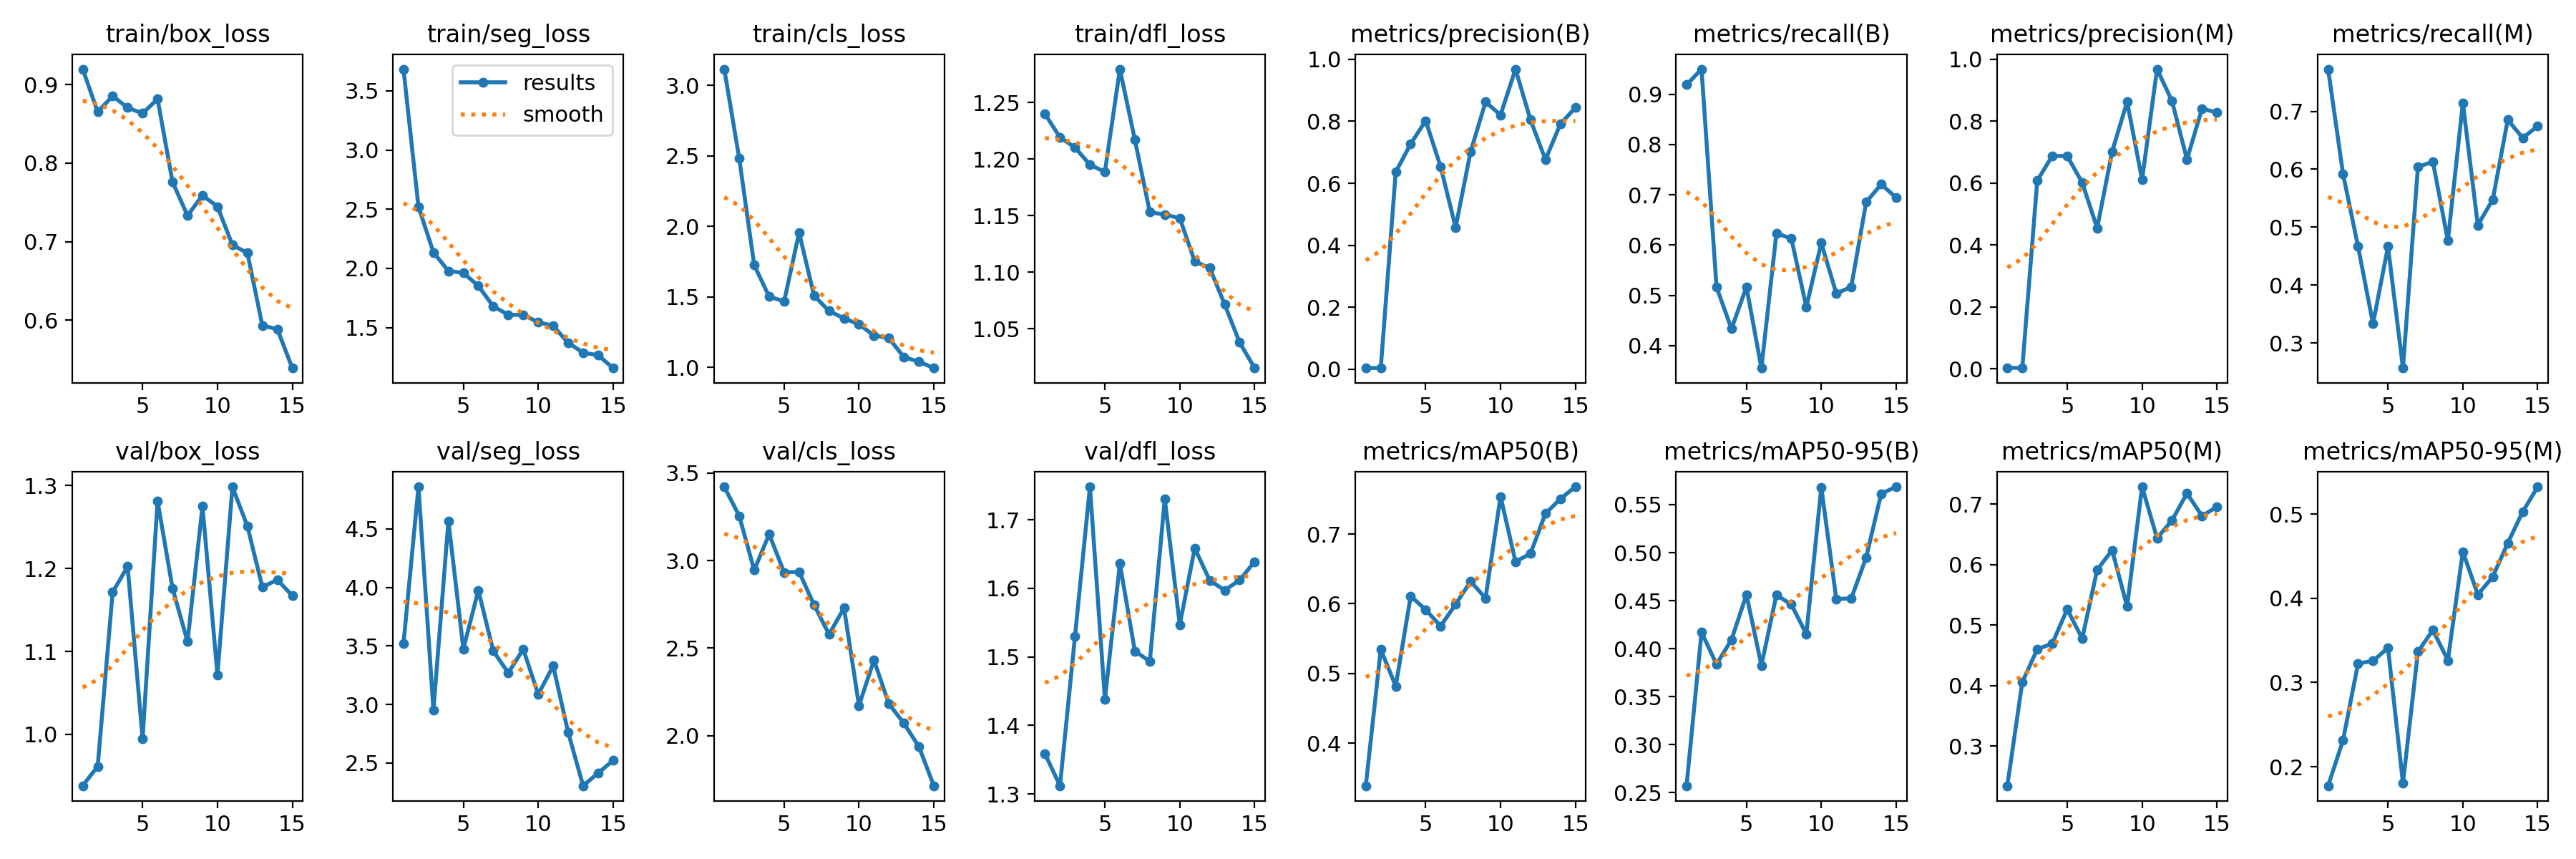

Data behind this chart, as committed beside it:
epoch, train/box_loss, train/seg_loss, train/cls_loss, train/dfl_loss, metrics/precision(B), metrics/recall(B), metrics/mAP50(B), metrics/mAP50-95(B), metrics/precision(M), metrics/recall(M), metrics/mAP50(M), metrics/mAP50-95(M), val/box_loss, val/seg_loss, val/cls_loss, val/dfl_loss, lr/pg0, lr/pg1, lr/pg2
1, 0.9197, 3.684, 3.115, 1.24, 0.00406, 0.9187, 0.3392, 0.2573, 0.00326, 0.7729, 0.2344, 0.1774, 0.9379, 3.519, 3.421, 1.358, 0.000125, 0.000125, 0.000125
2, 0.8652, 2.522, 2.483, 1.219, 0.00436, 0.95, 0.5346, 0.4172, 0.00218, 0.5917, 0.4059, 0.2315, 0.9614, 4.86, 3.255, 1.312, 0.0002452, 0.0002452, 0.0002452
3, 0.8853, 2.136, 1.726, 1.21, 0.6364, 0.5167, 0.482, 0.3838, 0.608, 0.4667, 0.4603, 0.3226, 1.172, 2.95, 2.945, 1.529, 0.0003472, 0.0003472, 0.0003472
4, 0.8706, 1.978, 1.502, 1.195, 0.727, 0.4333, 0.611, 0.4093, 0.6877, 0.3333, 0.4697, 0.3255, 1.202, 4.567, 3.15, 1.748, 0.0004311, 0.0004311, 0.0004311
5, 0.8633, 1.962, 1.469, 1.189, 0.8021, 0.5167, 0.5914, 0.4562, 0.6872, 0.4667, 0.5264, 0.3412, 0.9946, 3.474, 2.933, 1.438, 0.0004968, 0.0004968, 0.0004968
6, 0.8816, 1.852, 1.956, 1.28, 0.6531, 0.3553, 0.568, 0.3826, 0.6017, 0.2569, 0.4778, 0.1804, 1.282, 3.975, 2.936, 1.636, 0.0005444, 0.0005444, 0.0005444
7, 0.776, 1.679, 1.508, 1.217, 0.4576, 0.623, 0.5992, 0.4559, 0.4544, 0.6043, 0.5917, 0.3365, 1.176, 3.456, 2.747, 1.508, 0.0005738, 0.0005738, 0.0005738
8, 0.7331, 1.608, 1.4, 1.153, 0.7018, 0.6131, 0.632, 0.446, 0.7018, 0.6131, 0.6242, 0.3623, 1.112, 3.269, 2.579, 1.493, 0.0005851, 0.0005851, 0.0005851
9, 0.759, 1.607, 1.348, 1.151, 0.8625, 0.4768, 0.6082, 0.4152, 0.8625, 0.4768, 0.531, 0.3263, 1.275, 3.472, 2.729, 1.73, 0.0005782, 0.0005782, 0.0005782
10, 0.7447, 1.546, 1.305, 1.148, 0.8202, 0.6042, 0.7539, 0.5679, 0.611, 0.7146, 0.7289, 0.4554, 1.072, 3.086, 2.172, 1.547, 0.0005075, 0.0005075, 0.0005075
11, 0.6958, 1.515, 1.227, 1.109, 0.9682, 0.5035, 0.6603, 0.4518, 0.9682, 0.5035, 0.6439, 0.4043, 1.299, 3.329, 2.431, 1.659, 0.000425, 0.000425, 0.000425
12, 0.6855, 1.371, 1.207, 1.104, 0.8045, 0.5169, 0.672, 0.4523, 0.8649, 0.5479, 0.6735, 0.4256, 1.251, 2.76, 2.181, 1.611, 0.0003425, 0.0003425, 0.0003425
13, 0.5931, 1.289, 1.073, 1.071, 0.6763, 0.6854, 0.7293, 0.4951, 0.6763, 0.6854, 0.7181, 0.4656, 1.178, 2.305, 2.071, 1.597, 0.00026, 0.00026, 0.00026
14, 0.5887, 1.266, 1.041, 1.038, 0.7913, 0.721, 0.7504, 0.5614, 0.8401, 0.6542, 0.6808, 0.5027, 1.186, 2.414, 1.938, 1.612, 0.0001775, 0.0001775, 0.0001775
15, 0.539, 1.158, 0.9954, 1.015, 0.8439, 0.6942, 0.7677, 0.5685, 0.8285, 0.6745, 0.6955, 0.5323, 1.167, 2.52, 1.714, 1.639, 9.5e-05, 9.5e-05, 9.5e-05
